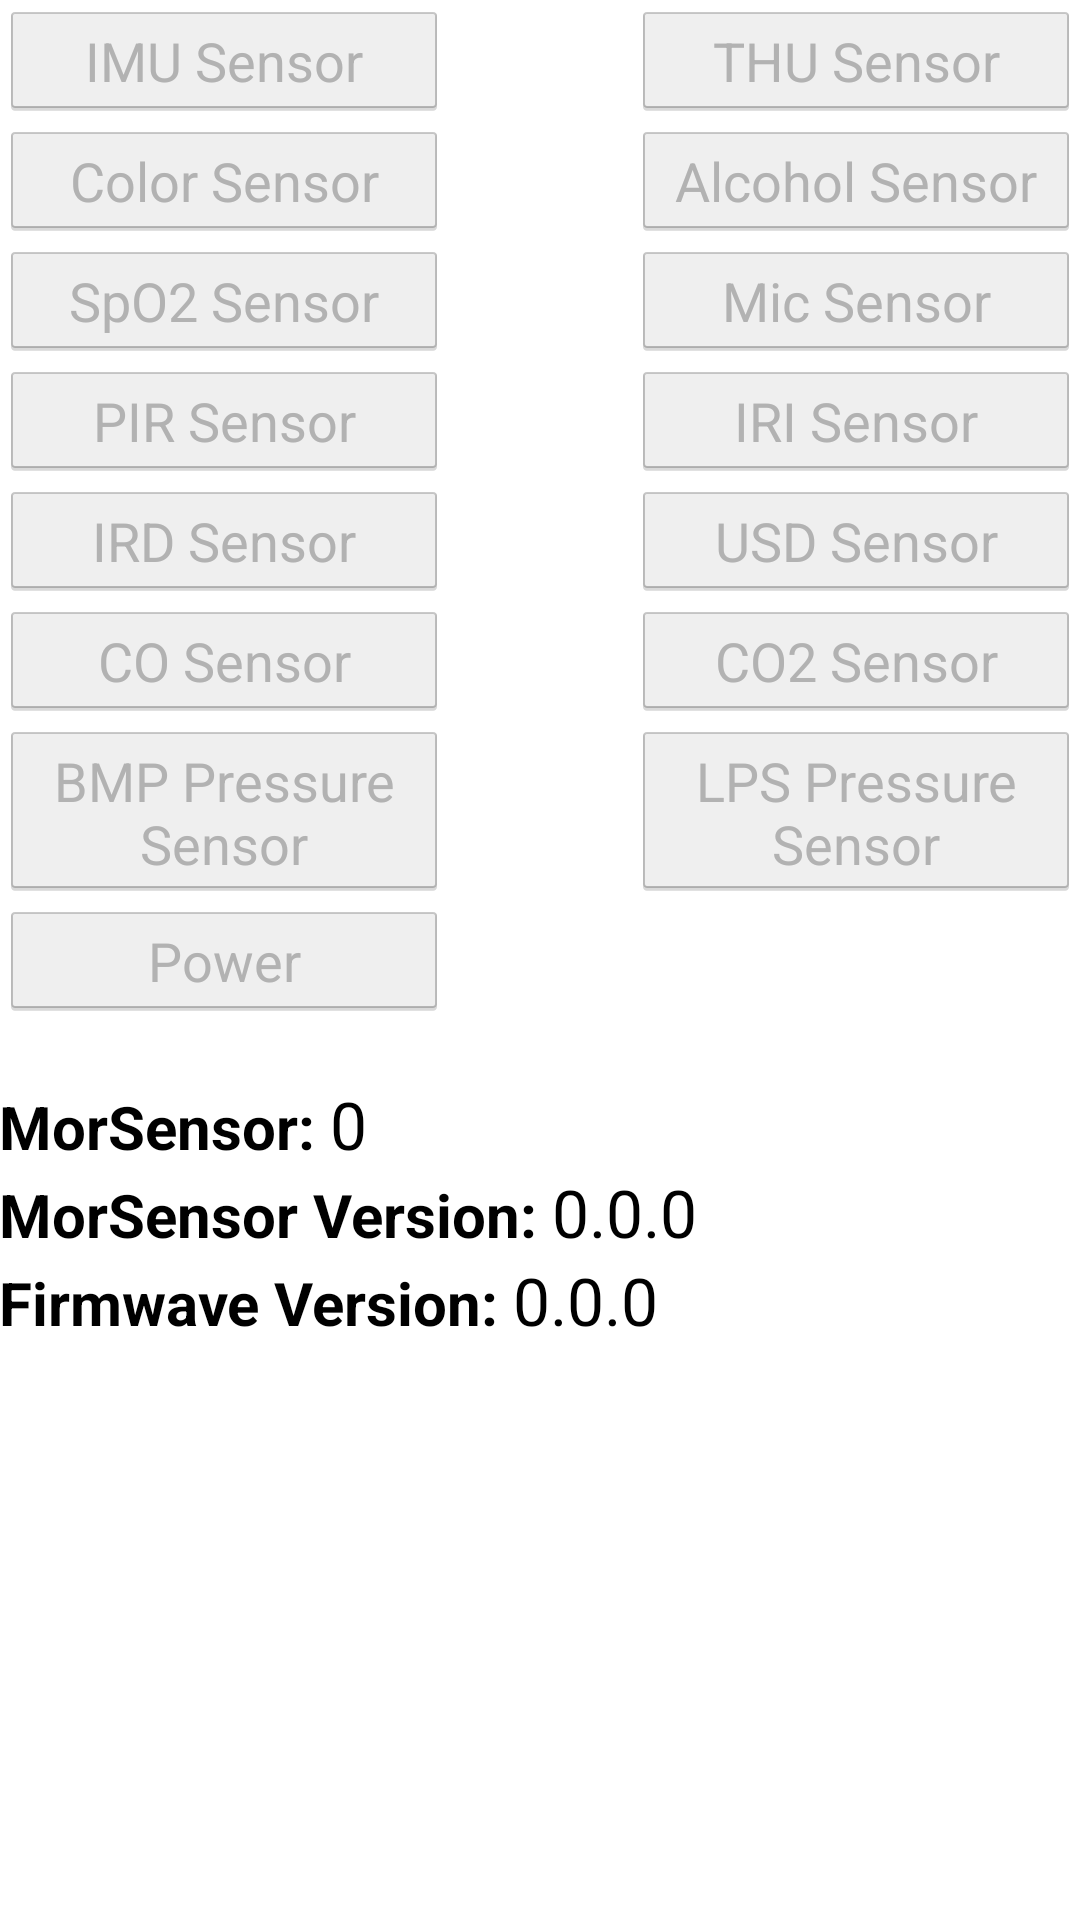

Reconstruct the res/layout file that produces this screen, plus the resources it refers to.
<!-- AndroidManifest.xml: application theme android:Theme.Holo.Light -->
<!-- res/layout/activity_main.xml -->
<RelativeLayout xmlns:android="http://schemas.android.com/apk/res/android"
                xmlns:tools="http://schemas.android.com/tools"
                android:layout_width="match_parent"
                android:layout_height="match_parent"
                android:paddingLeft="@dimen/activity_horizontal_margin"
                android:paddingRight="@dimen/activity_horizontal_margin"
                android:paddingTop="@dimen/activity_vertical_margin"
                android:paddingBottom="@dimen/activity_vertical_margin"
                tools:context="tw.org.cic.control_activity.MainActivity">

    <LinearLayout
        android:orientation="vertical"
        android:layout_width="match_parent"
        android:layout_height="wrap_content"
        android:layout_alignParentTop="true"
        android:layout_alignParentStart="true"
        android:layout_alignParentEnd="true">

        <LinearLayout
            android:layout_width="match_parent"
            android:layout_height="match_parent">
            <Button
                android:layout_width="150dp"
                android:layout_height="40dp"
                android:text="IMU Sensor"
                android:id="@+id/btIMU"
                android:layout_gravity="right|center_vertical"
                android:enabled="false" />

            <LinearLayout
                android:orientation="vertical"
                android:layout_width="match_parent"
                android:layout_height="match_parent">

                <Button
                    android:layout_width="150dp"
                    android:layout_height="40dp"
                    android:text="THU Sensor"
                    android:id="@+id/btTH"
                    android:layout_gravity="right|center_vertical"
                    android:enabled="false" />
            </LinearLayout>
        </LinearLayout>

        <LinearLayout
            android:orientation="horizontal"
            android:layout_width="match_parent"
            android:layout_height="match_parent">

            <Button
                android:layout_width="150dp"
                android:layout_height="40dp"
                android:text="Color Sensor"
                android:id="@+id/btColor"
                android:layout_gravity="right|center_vertical"
                android:enabled="false" />

            <LinearLayout
                android:orientation="vertical"
                android:layout_width="match_parent"
                android:layout_height="match_parent">

                <Button
                    android:layout_width="150dp"
                    android:layout_height="40dp"
                    android:text="Alcohol Sensor"
                    android:id="@+id/btAlcohol"
                    android:layout_gravity="center_vertical|right"
                    android:enabled="false" />
            </LinearLayout>

        </LinearLayout>

        <LinearLayout
            android:orientation="horizontal"
            android:layout_width="match_parent"
            android:layout_height="match_parent">

            <Button
                android:layout_width="150dp"
                android:layout_height="40dp"
                android:text="SpO2 Sensor"
                android:id="@+id/btSpO2"
                android:enabled="false" />

            <LinearLayout
                android:orientation="vertical"
                android:layout_width="match_parent"
                android:layout_height="match_parent">

                <Button
                    android:layout_width="150dp"
                    android:layout_height="40dp"
                    android:text="Mic Sensor"
                    android:id="@+id/btMic"
                    android:layout_gravity="center_vertical|right"
                    android:enabled="false" />
            </LinearLayout>

        </LinearLayout>

        <LinearLayout
            android:orientation="horizontal"
            android:layout_width="match_parent"
            android:layout_height="match_parent">

            <Button
                android:layout_width="150dp"
                android:layout_height="40dp"
                android:text="PIR Sensor"
                android:id="@+id/btPIR"
                android:layout_gravity="center_vertical|right"
                android:enabled="false" />

            <LinearLayout
                android:orientation="vertical"
                android:layout_width="match_parent"
                android:layout_height="match_parent" >

                <Button
                    android:layout_width="150dp"
                    android:layout_height="40dp"
                    android:text="IRI Sensor"
                    android:id="@+id/btIRI"
                    android:layout_gravity="center_vertical|right"
                    android:enabled="false" />
            </LinearLayout>

        </LinearLayout>

        <LinearLayout
            android:orientation="horizontal"
            android:layout_width="match_parent"
            android:layout_height="match_parent" >

            <Button
                android:layout_width="150dp"
                android:layout_height="40dp"
                android:text="IRD Sensor"
                android:id="@+id/btIRD"
                android:layout_gravity="center_vertical|right"
                android:enabled="false" />

            <LinearLayout
                android:orientation="vertical"
                android:layout_width="match_parent"
                android:layout_height="match_parent" >

                <Button
                    android:layout_width="150dp"
                    android:layout_height="40dp"
                    android:text="USD Sensor"
                    android:id="@+id/btUSD"
                    android:layout_gravity="center_vertical|right"
                    android:enabled="false" />
            </LinearLayout>
        </LinearLayout>

        <LinearLayout
            android:orientation="horizontal"
            android:layout_width="match_parent"
            android:layout_height="match_parent" >

            <Button
                android:layout_width="150dp"
                android:layout_height="40dp"
                android:text="CO Sensor"
                android:id="@+id/btCO"
                android:layout_gravity="center_vertical|right"
                android:enabled="false" />

            <LinearLayout
                android:orientation="vertical"
                android:layout_width="match_parent"
                android:layout_height="match_parent" >

                <Button
                    android:layout_width="150dp"
                    android:layout_height="40dp"
                    android:text="CO2 Sensor"
                    android:id="@+id/btCO2"
                    android:layout_gravity="center_vertical|right"
                    android:enabled="false" />
            </LinearLayout>
        </LinearLayout>

        <LinearLayout
            android:orientation="horizontal"
            android:layout_width="match_parent"
            android:layout_height="match_parent" >

            <Button
                android:layout_width="150dp"
                android:layout_height="60dp"
                android:text="BMP Pressure Sensor"
                android:id="@+id/btPressureBMP"
                android:layout_gravity="center_vertical|right"
                android:enabled="false" />
            <LinearLayout
                android:orientation="vertical"
                android:layout_width="match_parent"
                android:layout_height="match_parent" >

                <Button
                    android:layout_width="150dp"
                    android:layout_height="60dp"
                    android:text="LPS Pressure Sensor"
                    android:layout_gravity="center_vertical|right"
                    android:enabled="false"
                    android:id="@+id/btPressureLPS" />
            </LinearLayout>
        </LinearLayout>

        <LinearLayout
            android:orientation="horizontal"
            android:layout_width="match_parent"
            android:layout_height="match_parent" >

            <Button
                android:layout_width="150dp"
                android:layout_height="40dp"
                android:text="Power"
                android:id="@+id/btPower"
                android:layout_gravity="center_vertical|right"
                android:enabled="false" />

        </LinearLayout>

        <LinearLayout
            android:orientation="horizontal"
            android:layout_width="match_parent"
            android:layout_height="match_parent"
            android:minHeight="20dp">
        </LinearLayout>

        <LinearLayout
            android:orientation="horizontal"
            android:layout_width="match_parent"
            android:layout_height="match_parent">

            <TextView
                android:layout_width="wrap_content"
                android:layout_height="wrap_content"
                android:textAppearance="?android:attr/textAppearanceLarge"
                android:text="MorSensor: "
                android:id="@+id/textView000"
                android:minWidth="80dp"
                android:textStyle="bold"
                android:textSize="20dp" />

            <TextView
                android:layout_width="wrap_content"
                android:layout_height="wrap_content"
                android:textAppearance="?android:attr/textAppearanceLarge"
                android:text="0"
                android:id="@+id/MorSensor_ID"
                android:minWidth="60dp"
                android:textSize="22dp" />

        </LinearLayout>

        <LinearLayout
            android:orientation="horizontal"
            android:layout_width="match_parent"
            android:layout_height="match_parent">

            <TextView
                android:layout_width="wrap_content"
                android:layout_height="wrap_content"
                android:textAppearance="?android:attr/textAppearanceLarge"
                android:text="MorSensor Version: "
                android:id="@+id/textView0"
                android:minWidth="80dp"
                android:textStyle="bold"
                android:textSize="20dp" />

            <TextView
                android:layout_width="wrap_content"
                android:layout_height="wrap_content"
                android:textAppearance="?android:attr/textAppearanceLarge"
                android:text="0.0.0"
                android:id="@+id/MorSensor_Version"
                android:minWidth="60dp"
                android:textSize="22dp" />

        </LinearLayout>

        <LinearLayout
            android:orientation="horizontal"
            android:layout_width="match_parent"
            android:layout_height="match_parent">

            <TextView
                android:layout_width="wrap_content"
                android:layout_height="wrap_content"
                android:textAppearance="?android:attr/textAppearanceLarge"
                android:text="Firmwave Version: "
                android:id="@+id/textView00"
                android:minWidth="80dp"
                android:textStyle="bold"
                android:textSize="20dp" />

            <TextView
                android:layout_width="wrap_content"
                android:layout_height="wrap_content"
                android:textAppearance="?android:attr/textAppearanceLarge"
                android:text="0.0.0"
                android:id="@+id/Firmwave_Version"
                android:minWidth="60dp"
                android:textSize="22dp" />

        </LinearLayout>

    </LinearLayout>

</RelativeLayout>
<!-- resources referenced by this layout -->
<resources>

</resources>
